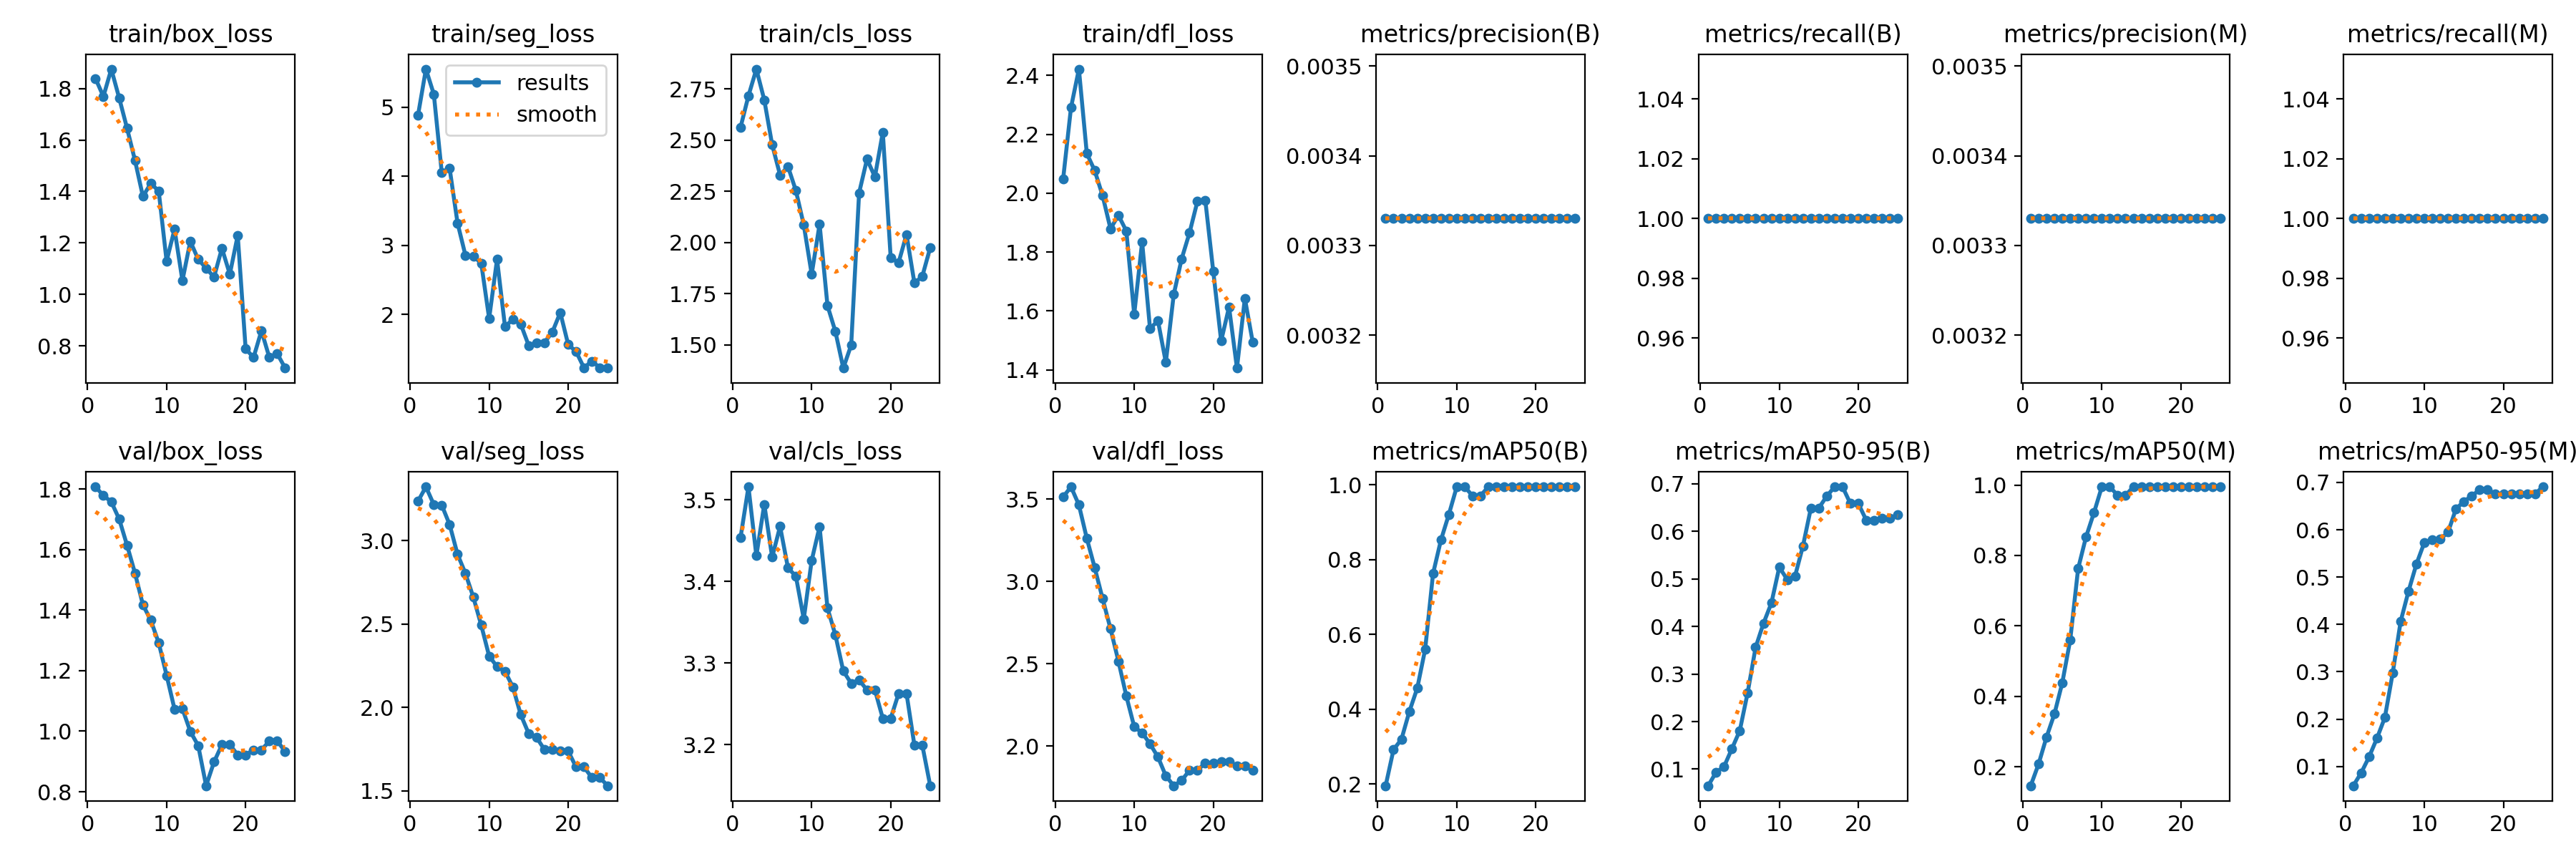

Source data for this figure (header and first rows):
epoch, time, train/box_loss, train/seg_loss, train/cls_loss, train/dfl_loss, metrics/precision(B), metrics/recall(B), metrics/mAP50(B), metrics/mAP50-95(B), metrics/precision(M), metrics/recall(M), metrics/mAP50(M), metrics/mAP50-95(M), val/box_loss, val/seg_loss, val/cls_loss, val/dfl_loss, lr/pg0, lr/pg1, lr/pg2
1, 35.38, 1.839, 4.883, 2.562, 2.047, 0.00333, 1, 0.1951, 0.06505, 0.00333, 1, 0.1463, 0.05914, 1.807, 3.237, 3.454, 3.513, 0, 0, 0
2, 53.75, 1.769, 5.55, 2.716, 2.291, 0.00333, 1, 0.2918, 0.0934, 0.00333, 1, 0.2082, 0.08623, 1.778, 3.323, 3.516, 3.575, 1.9208e-05, 1.9208e-05, 1.9208e-05
3, 68.56, 1.875, 5.186, 2.846, 2.421, 0.00333, 1, 0.3194, 0.105, 0.00333, 1, 0.2844, 0.12, 1.757, 3.216, 3.432, 3.465, 3.6832e-05, 3.6832e-05, 3.6832e-05
4, 83.16, 1.763, 4.057, 2.696, 2.135, 0.00333, 1, 0.3936, 0.1428, 0.00333, 1, 0.35, 0.1594, 1.7, 3.213, 3.495, 3.262, 5.2872e-05, 5.2872e-05, 5.2872e-05
5, 101.9, 1.645, 4.114, 2.476, 2.076, 0.00333, 1, 0.4561, 0.181, 0.00333, 1, 0.439, 0.2033, 1.613, 3.096, 3.43, 3.083, 6.7328e-05, 6.7328e-05, 6.7328e-05
6, 123.3, 1.52, 3.323, 2.329, 1.991, 0.00333, 1, 0.56, 0.2609, 0.00333, 1, 0.56, 0.2979, 1.522, 2.918, 3.468, 2.895, 8.02e-05, 8.02e-05, 8.02e-05
7, 141.7, 1.38, 2.856, 2.37, 1.879, 0.00333, 1, 0.7627, 0.3559, 0.00333, 1, 0.7627, 0.4065, 1.417, 2.804, 3.417, 2.712, 9.1488e-05, 9.1488e-05, 9.1488e-05
8, 153.8, 1.431, 2.844, 2.253, 1.925, 0.00333, 1, 0.8527, 0.4066, 0.00333, 1, 0.8527, 0.4705, 1.366, 2.661, 3.407, 2.516, 0.0001012, 0.0001012, 0.0001012
9, 166.1, 1.401, 2.741, 2.085, 1.871, 0.00333, 1, 0.921, 0.4492, 0.00333, 1, 0.921, 0.5277, 1.292, 2.493, 3.354, 2.304, 0.0001093, 0.0001093, 0.0001093
10, 178.3, 1.129, 1.942, 1.844, 1.588, 0.00333, 1, 0.995, 0.5246, 0.00333, 1, 0.995, 0.5731, 1.184, 2.308, 3.426, 2.117, 0.0001158, 0.0001158, 0.0001158
11, 191.2, 1.253, 2.798, 2.089, 1.834, 0.00333, 1, 0.995, 0.4988, 0.00333, 1, 0.995, 0.5795, 1.073, 2.245, 3.467, 2.08, 0.0001208, 0.0001208, 0.0001208
12, 204.5, 1.053, 1.828, 1.691, 1.539, 0.00333, 1, 0.971, 0.5063, 0.00333, 1, 0.971, 0.5799, 1.074, 2.217, 3.368, 2.013, 0.0001242, 0.0001242, 0.0001242
13, 217.9, 1.206, 1.926, 1.564, 1.567, 0.00333, 1, 0.971, 0.5695, 0.00333, 1, 0.971, 0.5948, 0.9991, 2.123, 3.334, 1.933, 0.000126, 0.000126, 0.000126
14, 233.1, 1.136, 1.86, 1.386, 1.425, 0.00333, 1, 0.995, 0.6492, 0.00333, 1, 0.995, 0.6442, 0.9525, 1.957, 3.29, 1.819, 0.0001262, 0.0001262, 0.0001262
15, 248.9, 1.102, 1.553, 1.498, 1.656, 0.00333, 1, 0.995, 0.649, 0.00333, 1, 0.995, 0.6595, 0.8199, 1.844, 3.275, 1.759, 0.0001248, 0.0001248, 0.0001248
16, 262.5, 1.067, 1.592, 2.241, 1.777, 0.00333, 1, 0.995, 0.6737, 0.00333, 1, 0.995, 0.6717, 0.8985, 1.821, 3.279, 1.791, 0.0001218, 0.0001218, 0.0001218
17, 277.1, 1.179, 1.593, 2.406, 1.865, 0.00333, 1, 0.995, 0.6936, 0.00333, 1, 0.995, 0.6844, 0.9553, 1.748, 3.267, 1.852, 0.0001172, 0.0001172, 0.0001172
18, 291, 1.078, 1.746, 2.32, 1.972, 0.00333, 1, 0.995, 0.6936, 0.00333, 1, 0.995, 0.6844, 0.9553, 1.748, 3.267, 1.852, 0.0001111, 0.0001111, 0.0001111
19, 305.1, 1.229, 2.029, 2.538, 1.974, 0.00333, 1, 0.995, 0.6584, 0.00333, 1, 0.995, 0.6759, 0.9219, 1.739, 3.232, 1.898, 0.0001034, 0.0001034, 0.0001034
20, 319.4, 0.7884, 1.566, 1.924, 1.735, 0.00333, 1, 0.995, 0.6584, 0.00333, 1, 0.995, 0.6759, 0.9219, 1.739, 3.232, 1.898, 9.4088e-05, 9.4088e-05, 9.4088e-05
21, 332.9, 0.7544, 1.464, 1.901, 1.498, 0.00333, 1, 0.995, 0.6237, 0.00333, 1, 0.995, 0.6761, 0.9381, 1.644, 3.263, 1.903, 8.32e-05, 8.32e-05, 8.32e-05
22, 345.6, 0.8583, 1.229, 2.038, 1.613, 0.00333, 1, 0.995, 0.6237, 0.00333, 1, 0.995, 0.6761, 0.9381, 1.644, 3.263, 1.903, 7.0728e-05, 7.0728e-05, 7.0728e-05
23, 358.1, 0.7547, 1.325, 1.801, 1.406, 0.00333, 1, 0.995, 0.6269, 0.00333, 1, 0.995, 0.6758, 0.9674, 1.58, 3.199, 1.879, 5.6672e-05, 5.6672e-05, 5.6672e-05
24, 373.9, 0.7692, 1.231, 1.834, 1.643, 0.00333, 1, 0.995, 0.6269, 0.00333, 1, 0.995, 0.6758, 0.9674, 1.58, 3.199, 1.879, 4.1032e-05, 4.1032e-05, 4.1032e-05
25, 388.2, 0.7133, 1.225, 1.974, 1.493, 0.00333, 1, 0.995, 0.6357, 0.00333, 1, 0.995, 0.6907, 0.9334, 1.531, 3.15, 1.852, 2.3808e-05, 2.3808e-05, 2.3808e-05
